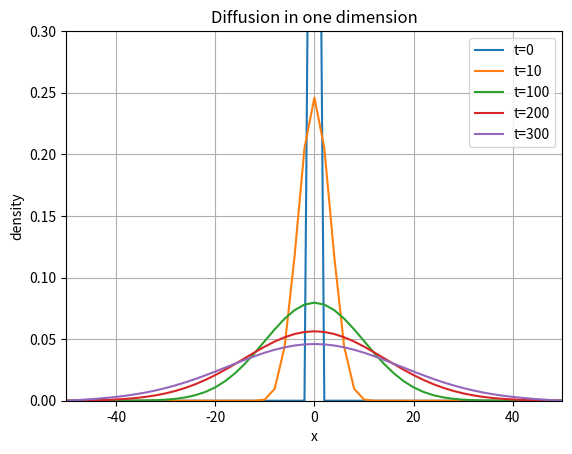

The matplotlib source for this figure:
# -*- coding: utf-8 -*-
"""
Created on Sat Jan  7 20:03:23 2017

@author: Administrator
"""

import numpy as np
import matplotlib.pyplot as plt
from copy import deepcopy

def density(t_end):

    x = list(np.linspace(-50,50,101))
    d = list(np.zeros(50)) + list(np.ones(1)) + list(np.zeros(50))
    d1 = deepcopy(d)

    for i in range(t_end):
        for j in range(101):
            if j==0 or j==100:
                pass
            else:
                d[j] = 0.5* (d1[j+1] + d1[j-1])
        d1 = deepcopy(d)

    for i in range(101):
        if i==0 or i==100:
            pass
        else:
            if d[i]==0:
                d[i] = 0.5*(d1[i+1] + d1[i-1])
    return x, d

x1, d1 = density(0)[0], density(0)[1]
x2, d2 = density(10)[0], density(10)[1]
x3, d3 = density(100)[0], density(100)[1]
x4, d4 = density(200)[0], density(200)[1]
x5, d5 = density(300)[0], density(300)[1]

plt.plot(x1,d1,label='t=0')
plt.plot(x2,d2,label='t=10')
plt.plot(x3,d3,label='t=100')
plt.plot(x4,d4,label='t=200')
plt.plot(x5,d5,label='t=300')

plt.xlabel('x')
plt.ylabel('density')
plt.title('Diffusion in one dimension')
plt.xlim(-50,50)
plt.ylim(0,0.3)
plt.grid()
plt.legend()

plt.show()